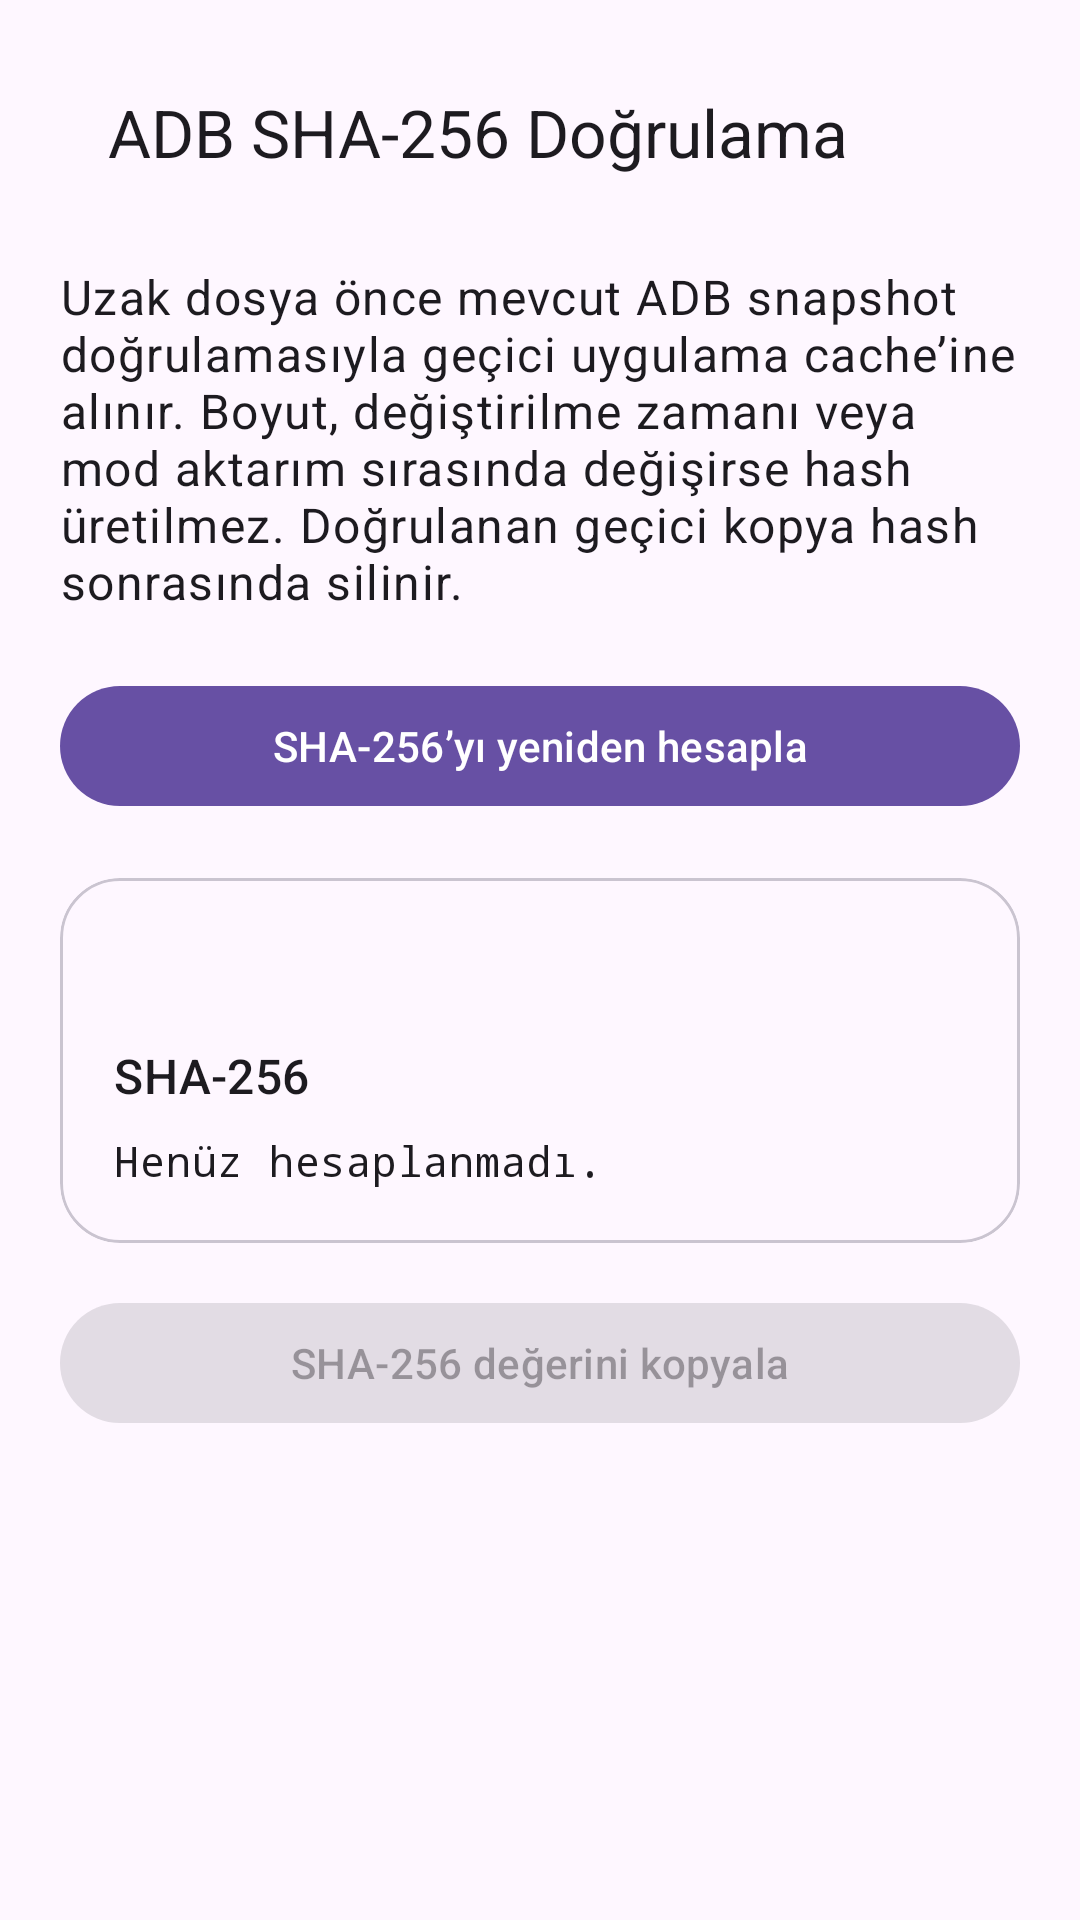

Here is an Android app screen rendered from its layout file. Give the layout XML and the strings, colors and styles it references.
<!-- AndroidManifest.xml: application theme Theme.OmniFiles -->
<!-- res/layout/activity_adb_checksum.xml -->
<?xml version="1.0" encoding="utf-8"?>
<androidx.core.widget.NestedScrollView xmlns:android="http://schemas.android.com/apk/res/android"
    xmlns:app="http://schemas.android.com/apk/res-auto"
    android:id="@+id/root"
    android:layout_width="match_parent"
    android:layout_height="match_parent"
    android:clipToPadding="false">

    <LinearLayout
        android:layout_width="match_parent"
        android:layout_height="wrap_content"
        android:orientation="vertical"
        android:paddingStart="20dp"
        android:paddingTop="12dp"
        android:paddingEnd="20dp"
        android:paddingBottom="32dp">

        <com.google.android.material.appbar.MaterialToolbar
            android:id="@+id/toolbar"
            android:layout_width="match_parent"
            android:layout_height="wrap_content"
            app:title="@string/adb_checksum_title" />

        <TextView
            android:layout_width="match_parent"
            android:layout_height="wrap_content"
            android:layout_marginTop="12dp"
            android:text="@string/adb_checksum_help"
            android:textAppearance="?attr/textAppearanceBodyLarge" />

        <com.google.android.material.button.MaterialButton
            android:id="@+id/retryButton"
            style="@style/Widget.Material3.Button"
            android:layout_width="match_parent"
            android:layout_height="wrap_content"
            android:layout_marginTop="20dp"
            android:text="@string/adb_checksum_retry" />

        <com.google.android.material.progressindicator.LinearProgressIndicator
            android:id="@+id/progress"
            android:layout_width="match_parent"
            android:layout_height="wrap_content"
            android:layout_marginTop="16dp"
            android:indeterminate="true"
            android:visibility="gone" />

        <com.google.android.material.card.MaterialCardView
            android:layout_width="match_parent"
            android:layout_height="wrap_content"
            android:layout_marginTop="20dp"
            app:cardCornerRadius="20dp">

            <LinearLayout
                android:layout_width="match_parent"
                android:layout_height="wrap_content"
                android:orientation="vertical"
                android:padding="18dp">

                <TextView
                    android:id="@+id/fileInfoText"
                    android:layout_width="match_parent"
                    android:layout_height="wrap_content"
                    android:textAppearance="?attr/textAppearanceBodyMedium" />

                <TextView
                    android:layout_width="wrap_content"
                    android:layout_height="wrap_content"
                    android:layout_marginTop="18dp"
                    android:text="@string/checksum_sha256_label"
                    android:textAppearance="?attr/textAppearanceTitleMedium" />

                <TextView
                    android:id="@+id/hashText"
                    android:layout_width="match_parent"
                    android:layout_height="wrap_content"
                    android:layout_marginTop="8dp"
                    android:fontFamily="monospace"
                    android:text="@string/checksum_not_calculated"
                    android:textIsSelectable="true"
                    android:textAppearance="?attr/textAppearanceBodyMedium" />
            </LinearLayout>
        </com.google.android.material.card.MaterialCardView>

        <com.google.android.material.button.MaterialButton
            android:id="@+id/copyHashButton"
            style="@style/Widget.Material3.Button.TonalButton"
            android:layout_width="match_parent"
            android:layout_height="wrap_content"
            android:layout_marginTop="16dp"
            android:enabled="false"
            android:text="@string/checksum_copy" />
    </LinearLayout>
</androidx.core.widget.NestedScrollView>
<!-- resources referenced by this layout -->
<resources>
  <string name="adb_checksum_help">Uzak dosya önce mevcut ADB snapshot doğrulamasıyla geçici uygulama cache’ine alınır. Boyut, değiştirilme zamanı veya mod aktarım sırasında değişirse hash üretilmez. Doğrulanan geçici kopya hash sonrasında silinir.</string>
  <string name="adb_checksum_retry">SHA-256’yı yeniden hesapla</string>
  <string name="adb_checksum_title">ADB SHA-256 Doğrulama</string>
  <string name="checksum_copy">SHA-256 değerini kopyala</string>
  <string name="checksum_not_calculated">Henüz hesaplanmadı.</string>
  <string name="checksum_sha256_label">SHA-256</string>
  <style name="Theme.OmniFiles" parent="Theme.Material3.DayNight.NoActionBar">
          <item name="android:windowActionModeOverlay">true</item>
          <item name="android:windowLightStatusBar" tools:targetApi="m">?attr/isLightTheme</item>
          <item name="android:navigationBarColor">@android:color/transparent</item>
          <item name="android:statusBarColor">@android:color/transparent</item>
      </style>
</resources>
